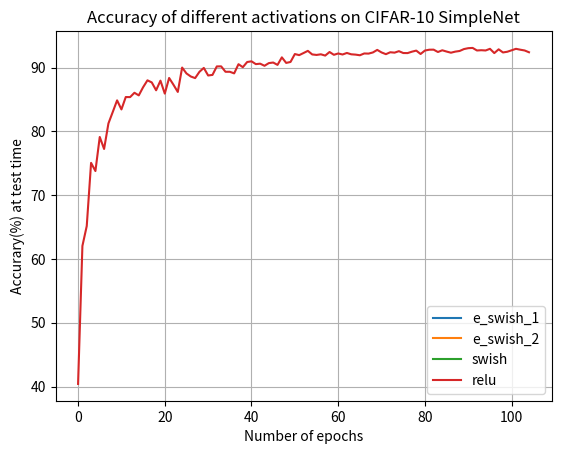

The script that saved this image:
# Plot a provisional graph
import numpy as np 
import matplotlib.pyplot as plt

relu = np.array([
		40.41, 62.04, 65.16, 75.06, 73.78, 79.12, 77.24, 81.24, 83.04, 84.86,
		83.44, 85.38, 85.37, 86.05, 85.64, 86.92, 88.00, 87.67, 86.44, 87.95,
		85.92, 88.37, 87.31, 86.18, 90.00, 89.08, 88.60, 88.35, 89.34, 89.95,
		88.76, 88.85, 90.18, 90.19, 89.34, 89.34, 89.09, 90.53, 90.06, 90.87,
		90.98, 90.54, 90.61, 90.28, 90.70, 90.79, 90.42, 91.60, 90.73, 90.88,
		92.12, 91.95, 92.28, 92.62, 92.06, 91.98, 92.08, 91.88, 92.44, 92.00,
		92.21, 92.05, 92.29, 92.08, 92.03, 91.93, 92.21, 92.19, 92.37, 92.77,
		92.37, 92.10, 92.40, 92.34, 92.57, 92.28, 92.27, 92.49, 92.66, 92.13,
		92.67, 92.80, 92.81, 92.44, 92.71, 92.51, 92.33, 92.50, 92.60, 92.90,
		93.04, 93.08, 92.68, 92.72, 92.68, 92.94, 92.27, 92.86, 92.37, 92.48,
		92.71, 92.94, 92.80, 92.68, 92.40
	])

e_swish_2 = np.array([

	])

swish = np.array([

	])

e_swish_1 = np.array([

	])

content_test =  [e_swish_1, e_swish_2, swish, relu]
labels_test =  ["e_swish_1", "e_swish_2", "swish", "relu"]


# Training
plt.figure()
plt.title("Accuracy of different activations on CIFAR-10 SimpleNet")
plt.xlabel("Number of epochs")
plt.ylabel("Accurary(%) at test time")
plt.grid()
for thing in content_test:
	plt.plot(thing, "-")

plt.legend(labels_test, loc="lower right")
# plt.ylim((85,92))
# plt.xlim((60,190))
plt.show()

